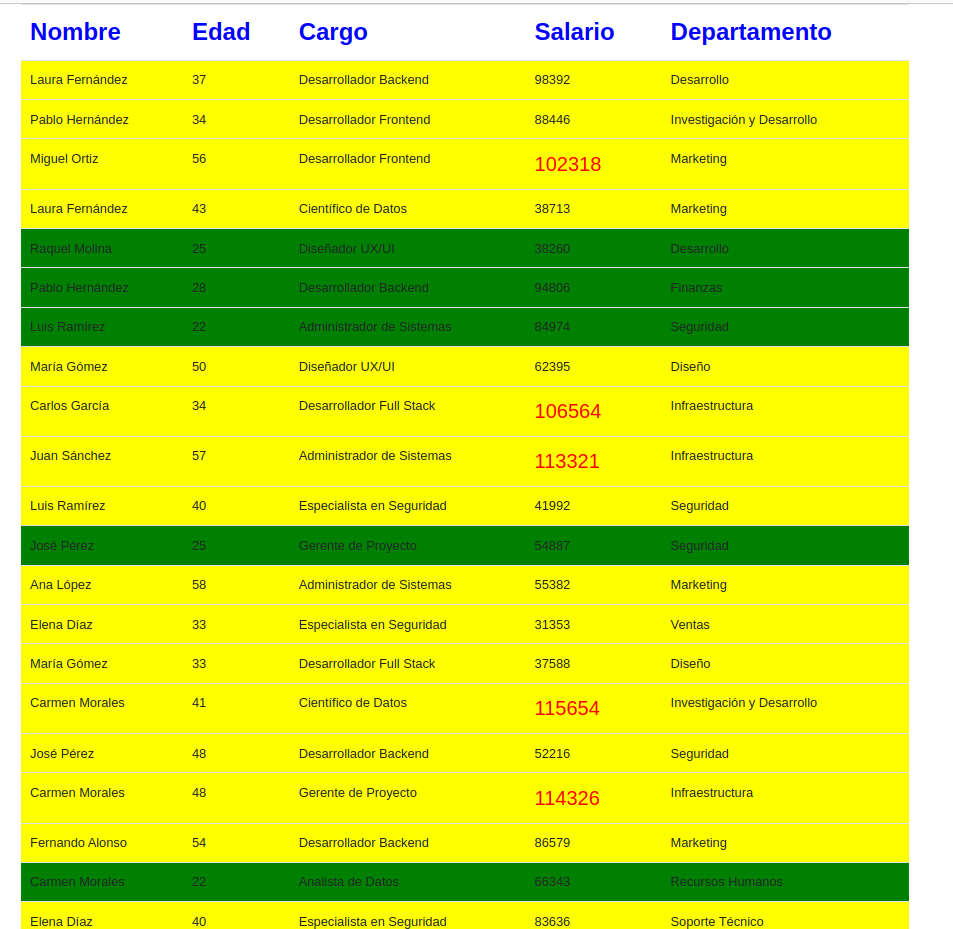

Values plotted in this chart, from the file beside it:
Nombre, Edad, Cargo, Salario, Departamento
Laura Fernández, 37, Desarrollador Backend, 98392, Desarrollo
Pablo Hernández, 34, Desarrollador Frontend, 88446, Investigación y Desarrollo
Miguel Ortiz, 56, Desarrollador Frontend, 102318, Marketing
Laura Fernández, 43, Científico de Datos, 38713, Marketing
Raquel Molina, 25, Diseñador UX/UI, 38260, Desarrollo
Pablo Hernández, 28, Desarrollador Backend, 94806, Finanzas
Luis Ramírez, 22, Administrador de Sistemas, 84974, Seguridad
María Gómez, 50, Diseñador UX/UI, 62395, Diseño
Carlos García, 34, Desarrollador Full Stack, 106564, Infraestructura
Juan Sánchez, 57, Administrador de Sistemas, 113321, Infraestructura
Luis Ramírez, 40, Especialista en Seguridad, 41992, Seguridad
José Pérez, 25, Gerente de Proyecto, 54887, Seguridad
Ana López, 58, Administrador de Sistemas, 55382, Marketing
Elena Díaz, 33, Especialista en Seguridad, 31353, Ventas
María Gómez, 33, Desarrollador Full Stack, 37588, Diseño
Carmen Morales, 41, Científico de Datos, 115654, Investigación y Desarrollo
José Pérez, 48, Desarrollador Backend, 52216, Seguridad
Carmen Morales, 48, Gerente de Proyecto, 114326, Infraestructura
Fernando Alonso, 54, Desarrollador Backend, 86579, Marketing
Carmen Morales, 22, Analista de Datos, 66343, Recursos Humanos
Elena Díaz, 40, Especialista en Seguridad, 83636, Soporte Técnico
Pedro Martínez, 22, Diseñador UX/UI, 46551, Infraestructura
José Pérez, 37, Ingeniero de Software, 50403, Ventas
Luis Ramírez, 38, Analista de Datos, 101707, Soporte Técnico
Pablo Hernández, 40, Desarrollador Frontend, 117795, Investigación y Desarrollo
Carmen Morales, 59, Científico de Datos, 30186, Seguridad
Raquel Molina, 53, Diseñador UX/UI, 106691, Infraestructura
Ana López, 53, Desarrollador Backend, 42692, Desarrollo
Pablo Hernández, 45, Ingeniero de Software, 75477, Desarrollo
David Ruiz, 34, Desarrollador Frontend, 116990, Finanzas
Laura Fernández, 34, Desarrollador Frontend, 63984, Diseño
José Pérez, 33, Gerente de Proyecto, 69845, Soporte Técnico
Sofía Navarro, 34, Desarrollador Frontend, 98869, Diseño
Elena Díaz, 47, Desarrollador Frontend, 39492, Diseño
Fernando Alonso, 31, Científico de Datos, 39955, Recursos Humanos
José Pérez, 56, Ingeniero de Software, 65339, Investigación y Desarrollo
Javier Rivera, 22, Desarrollador Full Stack, 63028, Seguridad
Isabel Márquez, 51, Administrador de Sistemas, 56947, Investigación y Desarrollo
Miguel Ortiz, 29, Gerente de Proyecto, 97947, Soporte Técnico
Sofía Navarro, 48, Desarrollador Backend, 46183, Infraestructura
Laura Fernández, 31, Desarrollador Full Stack, 46367, Soporte Técnico
Luis Ramírez, 23, Administrador de Sistemas, 68794, Desarrollo
Clara Castillo, 42, Ingeniero de Software, 66680, Finanzas
Isabel Márquez, 43, Analista de Datos, 94379, Soporte Técnico
José Pérez, 31, Científico de Datos, 58543, Seguridad
Javier Rivera, 51, Desarrollador Full Stack, 69306, Marketing
Pablo Hernández, 36, Ingeniero de Software, 81196, Finanzas
Raquel Molina, 40, Especialista en Seguridad, 94986, Ventas
Ana López, 42, Diseñador UX/UI, 54196, Recursos Humanos
María Gómez, 31, Diseñador UX/UI, 42229, Diseño
Sofía Navarro, 24, Analista de Datos, 50597, Infraestructura
Carlos García, 60, Científico de Datos, 118089, Investigación y Desarrollo
Laura Fernández, 49, Analista de Datos, 91822, Seguridad
Clara Castillo, 60, Desarrollador Full Stack, 110097, Marketing
Javier Rivera, 46, Desarrollador Full Stack, 73862, Soporte Técnico
David Ruiz, 41, Especialista en Seguridad, 51330, Investigación y Desarrollo
Luis Ramírez, 56, Analista de Datos, 52670, Seguridad
Carmen Morales, 46, Científico de Datos, 47710, Finanzas
Carlos García, 38, Desarrollador Full Stack, 118950, Soporte Técnico
Sara Torres, 38, Especialista en Seguridad, 90352, Seguridad
... 40 more rows
